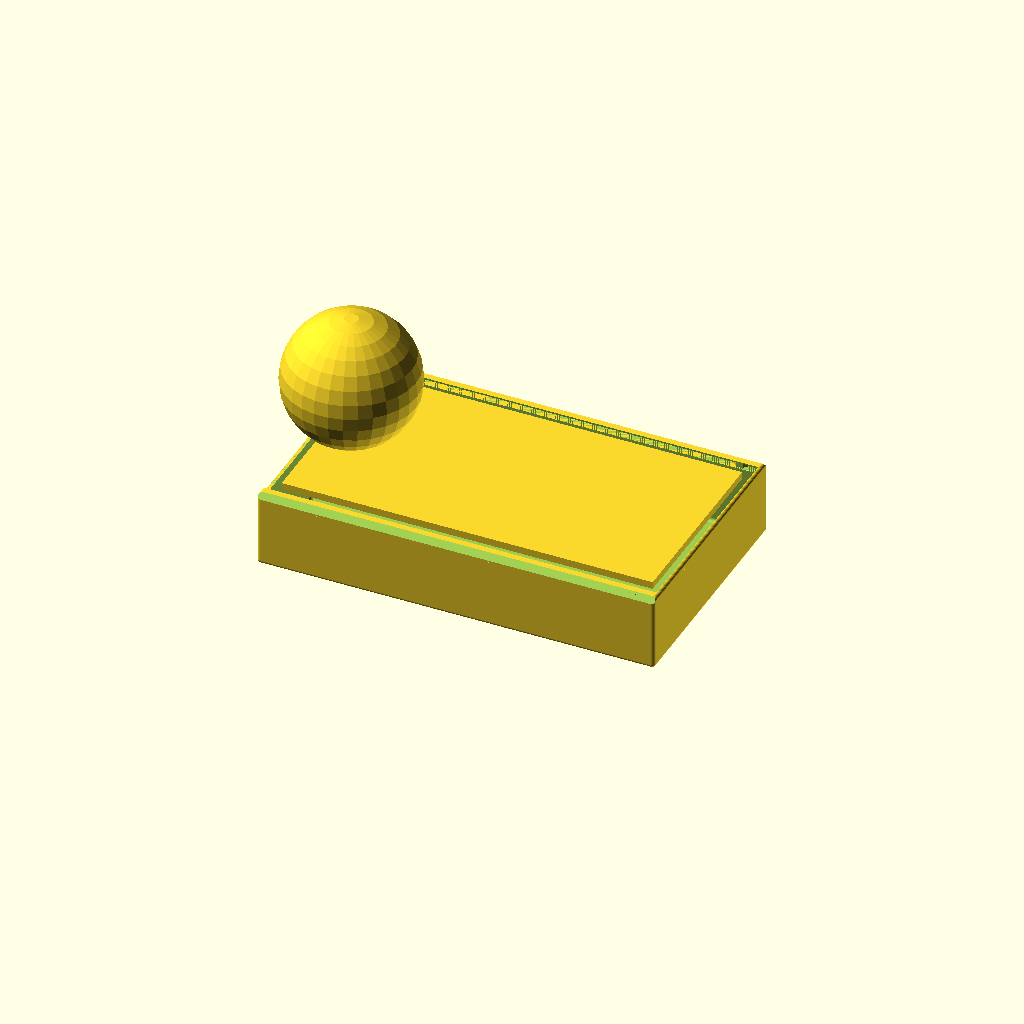
Cell 1: rendered with the file's own defaults.
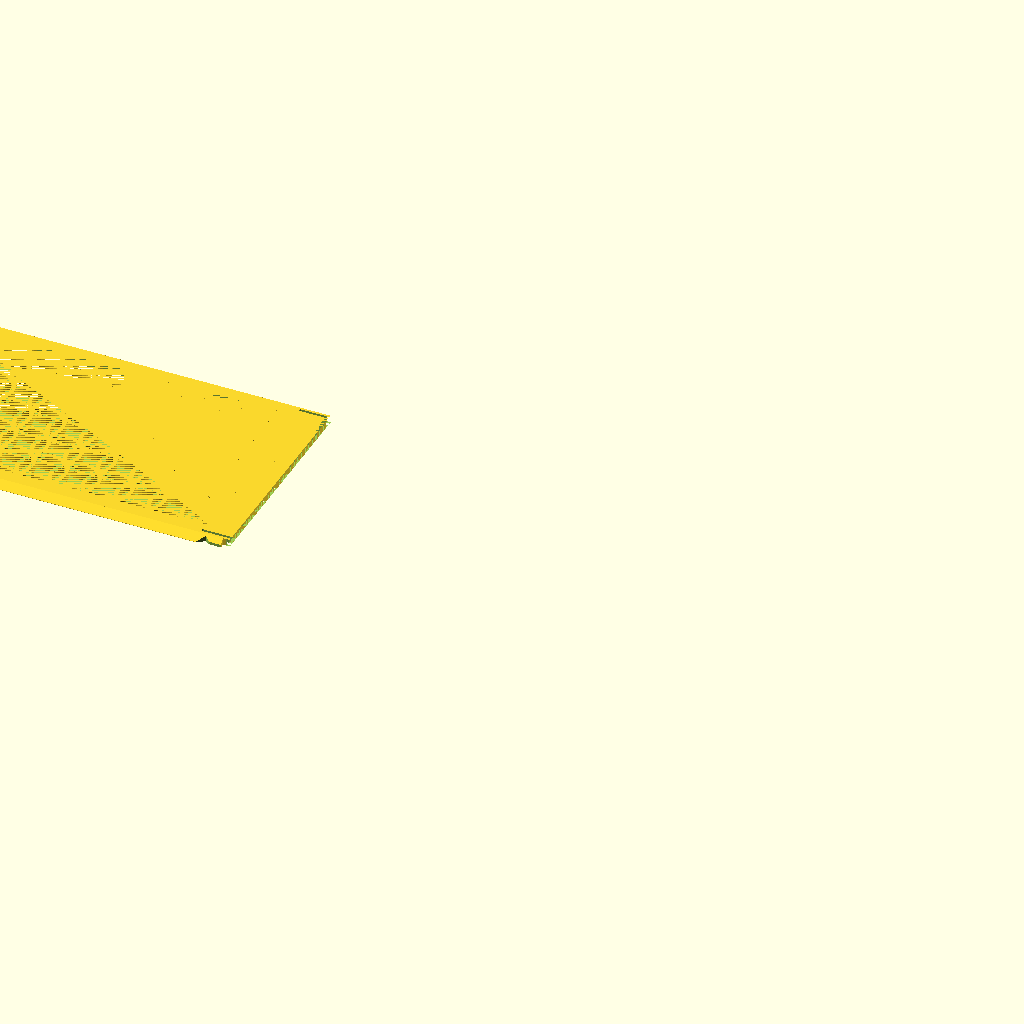
Cell 2 — Objects set to "Lid", the other parameters unchanged.
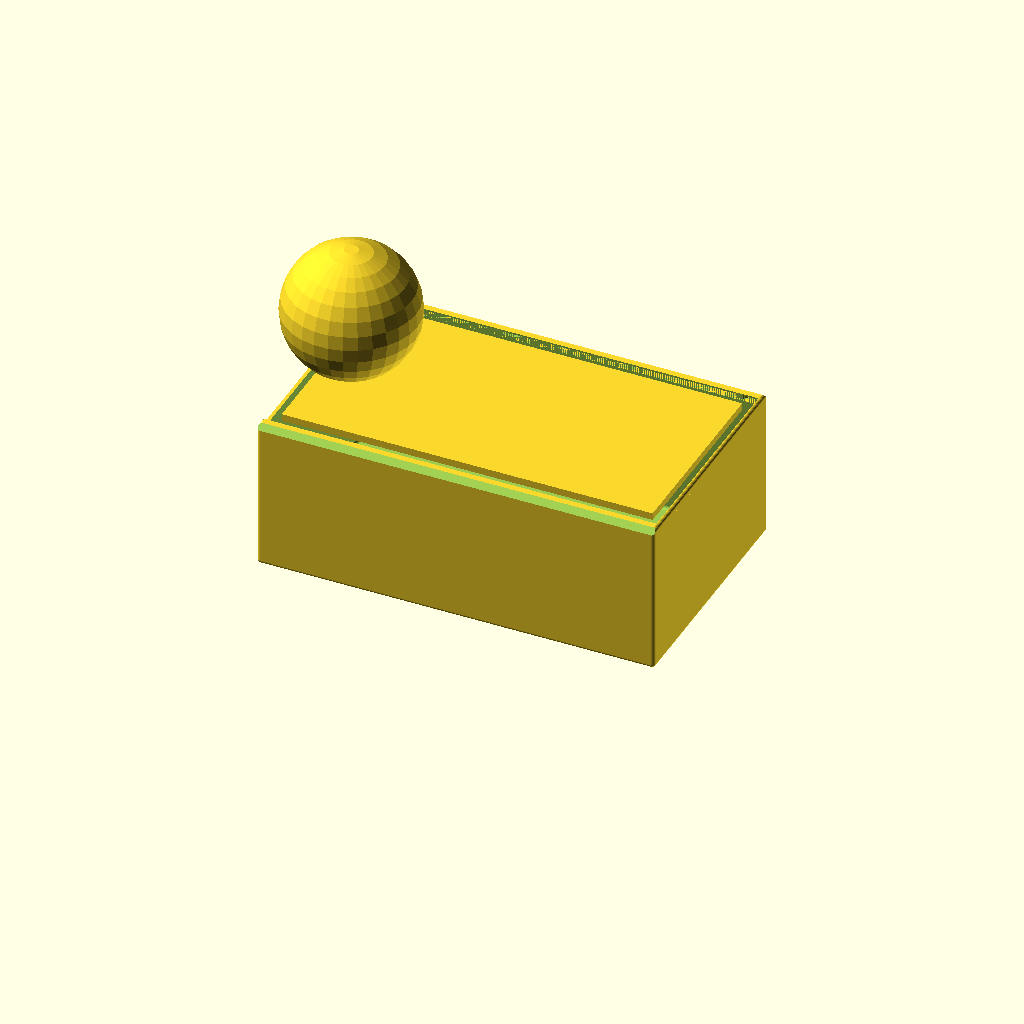
Cell 3: the same model with z_size = 46.
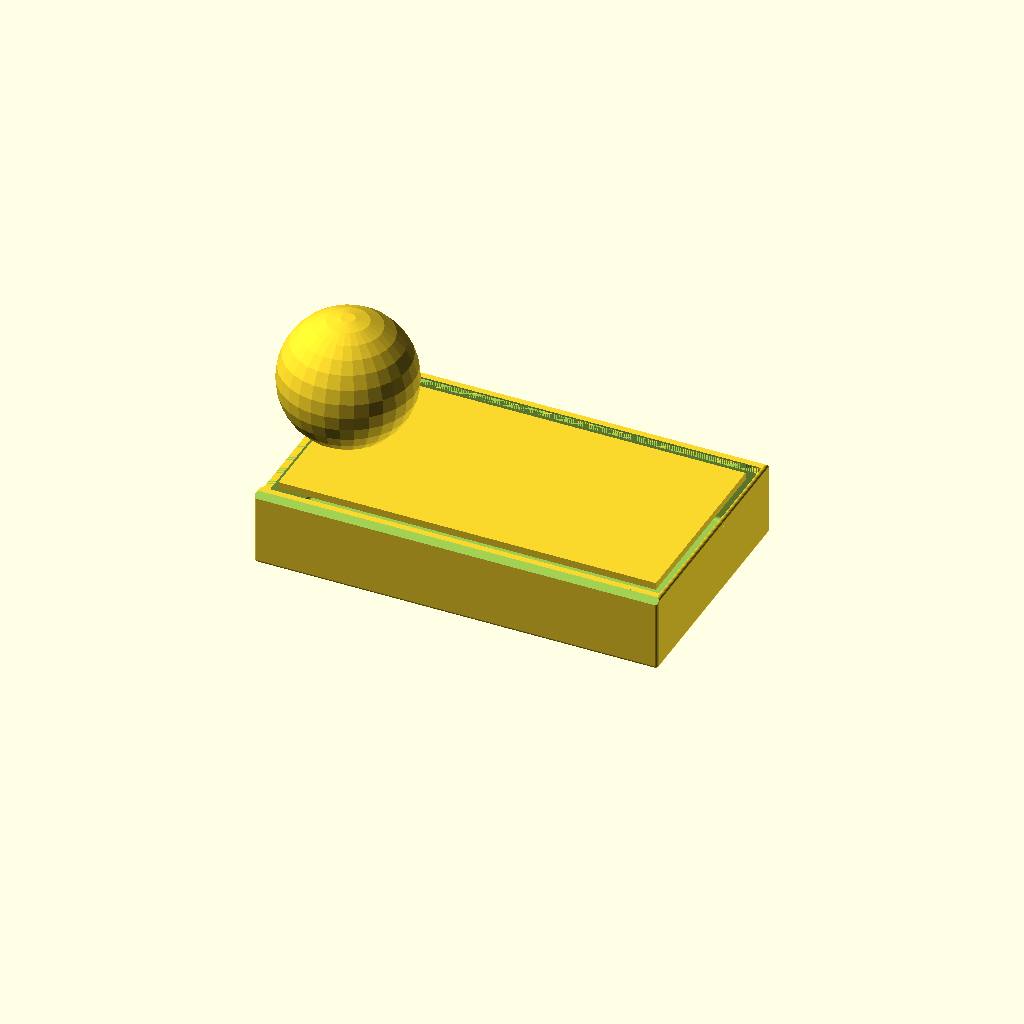
Cell 4: gWT = 2 (everything else at default).
One fixed orthographic camera (rotation 55°, 0°, 25°; colour scheme Cornfield) for every cell.
Source of the model, Obsession/Meeples.scad:
$fn=30;

/* [Global] */

// Render
Objects = "Box"; //  [Both, Box, Lid]

// use the following syntax to add 1 or more internal x compartment lengths (mm)
x_sizes = [118];
// use the following syntax to add 1 or more internal y compartment widths (mm)
y_sizes = [66];
// Total height including Lid
z_size = 23;

// Type of lid pattern
gPattern = "Fancy"; //  [Hex, Diamond, Web, Solid, Fancy]
// Tolerance
gTol = 0.3;
// Wall Thickness
gWT = 1;
// Curvature bottom
ipR = 1;

/* [Spider Web] */
// Amount of space from one ring or webs to the next
WebSpacing = 5;
// How many rings of webs, best of more than needed
WebStrands = 20;
// Thickness of the strands
WedThickness = 1.8;
// How many segments of web
WebWedges = 12;


/* [Hidden] */
/* Private variables */

// Box Height
TotalZ = z_size;
LidH = 2.2;
RailThick = 1.4;
RailWidth = LidH + RailThick;

function SumList(list, start, end) = (start == end) ? 0 : list[start] + SumList(list, start+1, end);
// Box Length
TotalX = SumList(x_sizes,0,len(x_sizes)) + gWT*(len(x_sizes)+1);
// Box Width 
TotalY = SumList(y_sizes,0,len(y_sizes)) + RailWidth*2 + gWT*(len(y_sizes)-1);

echo("Size: ",TotalX,TotalY);
   
// Height not counting the lid
AdjBoxHeight = TotalZ - LidH;

 module regular_polygon(order, r=1){
 	angles=[ for (i = [0:order-1]) i*(360/order) ];
 	coords=[ for (th=angles) [r*cos(th), r*sin(th)] ];
 	polygon(coords);
 }

module circle_lattice(ipX, ipY, Spacing=10, Walls=1.2)  {


   intersection() {
      square([ipX,ipY]); 
      union() {
	    for (x=[-Spacing:Spacing:ipX+Spacing]) {
           for (y=[-Spacing:Spacing:ipY+Spacing]){
	          difference()  {
			     translate([x+Spacing/2, y+Spacing/2]) circle(r=Spacing*0.75);
			     translate([x+Spacing/2, y+Spacing/2]) circle(r=(Spacing*0.75)-Walls);
		      }
           }   // end for y        
	    }  // end for x
      } // End union
   }
}


module diamond_lattice(ipX, ipY, DSize, WSize)  {

    lOffset = DSize + WSize;

	difference()  {
		square([ipX, ipY]);
		for (x=[0:lOffset:ipX]) {
            for (y=[0:lOffset:ipY]){
  			   translate([x, y])  regular_polygon(4, r=DSize/2);
			   translate([x+lOffset/2, y+lOffset/2]) regular_polygon(4, r=DSize/2);
		    }
        }        
	}
}

module hex_lattice(ipX, ipY, DSize, WSize)  {
    lXOffset = DSize + WSize;
    lYOffset = (DSize+WSize)/cos(30) * 1.5;

	difference()  {
		square([ipX, ipY]);
		for (x=[0:lXOffset:ipX]) {
            for (y=[0:lYOffset:ipY]){
  			   translate([x, y]) rotate([0,0,30]) regular_polygon(6, r=DSize/cos(30)/2);
			   translate([x+lXOffset/2, y+lYOffset/2]) rotate([0,0,30]) regular_polygon(6, r=DSize/cos(30)/2);
		    }
        }  
	}
}

// Make a star with X points
module star(radius, wedges)
{
	angle = 360 / wedges;
	difference() {
		circle(radius, $fn = wedges);
		for(i = [0:wedges - 1]) {
			rotate(angle / 2 + angle * i) translate([radius, 0, 0]) 
			    scale([0.8, 1, 1]) 
				    circle(radius * sin(angle / 2), $fn = 24);
		}
	}
}

module spider_web(ipWebSpacing, strands, ipThickness, wedges) 
{
	for(i = [0:strands - 1]) 
    {
        difference() {
            star(ipWebSpacing * i, wedges);
            offset(r = -ipThickness) star(ipWebSpacing * i, wedges);
        }
	}

	angle = 360 / wedges;
	for(i = [0:wedges - 1])
    {
		rotate(angle * i) translate([0, -ipThickness / 2, 0]) 
			square([ipWebSpacing * strands, ipThickness]);
	}    
}


module RCube(x,y,z,ipR=ipR) {
    translate([-x/2,-y/2,0]) hull(){
      translate([ipR,ipR,ipR]) sphere(ipR);
      translate([x-ipR,ipR,ipR]) sphere(ipR);
      translate([ipR,y-ipR,ipR]) sphere(ipR);
      translate([x-ipR,y-ipR,ipR]) sphere(ipR);
      translate([ipR,ipR,z-ipR]) sphere(ipR);
      translate([x-ipR,ipR,z-ipR]) sphere(ipR);
      translate([ipR,y-ipR,z-ipR]) sphere(ipR);
      translate([x-ipR,y-ipR,z-ipR]) sphere(ipR);
      }  
} 


module lid(ipPattern = "Hex", ipTol = 0.3){
  lAdjX = TotalX;
  lAdjY = TotalY-RailWidth*2-ipTol*2;  
  lAdjZ = LidH;
  CutX = lAdjX - 8;
  CutY = lAdjY - 8;
  lFingerX = 15;
  lFingerY = 16;  

  // main square with center removed for a pattern. 0.01 addition is a kludge to avoid a 2d surface remainging when substracting the lid from the box.
         difference() {
      translate([0,0,lAdjZ/2]) cube([lAdjX+0.01, lAdjY+0.01 , lAdjZ], center=true);

      translate([0,0,lAdjZ/2]) cube([CutX, CutY, lAdjZ], center = true);
      translate([TotalX/2-gWT/2,0,LidH/2])cube([gWT+0.01,TotalY-RailWidth,LidH],center=true);

     // make a slot for the latch can flex         
     translate([TotalX/2,TotalY/2-RailWidth-1.4,-1]) RCube(18,0.8,4,0.4);
     translate([TotalX/2,-TotalY/2+RailWidth+1.4,-1]) RCube(18,0.8,4,0.4);
  }
  
  // The Side triangles
  difference() {
    intersection () {
      union () {
          translate([-lAdjX/2,-lAdjY/2-LidH,LidH]) rotate([0,90,0]) linear_extrude(TotalX-2) polygon([[LidH,0],[LidH,LidH],[0,LidH]], paths=[[0,1,2]]);
          translate([-lAdjX/2,lAdjY/2,LidH]) rotate([0,90,0]) linear_extrude(TotalX-2) polygon([[0,0],[LidH,0],[LidH,LidH]], paths=[[0,1,2]]);
      }
      
      // check if this is real lid (ipTol>0) or negative lid (iptol = 0)
      // if real lid remove center for pattern and remove latches
      if (ipTol>0) 
         {cube([lAdjX, lAdjY + 2*LidH-0.2, lAdjZ*2], center=true);}
    }
       
    if (ipTol>0)
    {
        // cut out slots for the latch 
        translate([TotalX/2-7,lAdjY/2+RailWidth/2+ipTol,LidH/2]) scale([1.5,1,1]) rotate([0,0,45]) cube ([2+ipTol,2+ipTol,LidH+1],center=true);
          
        translate([TotalX/2-7,-lAdjY/2-RailWidth/2-ipTol,LidH/2]) scale([1.5,1,1]) rotate([0,0,45]) cube ([2+ipTol,2+ipTol,LidH+1],center=true);
  
        // trip the rail to ease going past the nub
        translate([TotalX/2,TotalY/2-LidH/2-ipTol,0]) cube([12,LidH,LidH*2],center=true); 
        translate([TotalX/2,-TotalY/2+LidH/2+ipTol,0]) cube([12,LidH,LidH*2],center=true); 
    }
    
  }
 
  // Finger slot
  difference () {
      translate([-CutX/2,-lFingerY/2,0]) cube([lFingerX, lFingerY, lAdjZ]); 
      translate([-CutX/2+lFingerX/2,0,20+LidH/2])sphere(20);     
  }


  // Solid top
  if (ipPattern == "Solid") 
      {   
       difference (){ 
         translate([-CutX/2,-CutY/2,0]) cube([CutX, CutY,   lAdjZ]);
         translate([-CutX/2,-lFingerY/2,0]) cube([lFingerX, lFingerY, lAdjZ]); 
      }
    }
    

  // Spiderweb top
  if (ipPattern == "Web") 
    {
       difference (){ 
         intersection () 
        {    
             linear_extrude(height = lAdjZ) spider_web(WebSpacing, WebStrands, WedThickness, WebWedges);  
              translate([-CutX/2,-CutY/2,0]) cube([CutX, CutY, LidH*2]); 
        }
         translate([-CutX/2,-lFingerY/2,0]) cube([lFingerX, lFingerY, lAdjZ]); 
      }
    }

  // Hex top
  if (ipPattern == "Hex") 
    {   
       difference (){ 
         translate([-CutX/2,-CutY/2,0]) linear_extrude(height = lAdjZ) hex_lattice(CutX,CutY,6,2);
         translate([-CutX/2,-lFingerY/2,0]) cube([lFingerX, lFingerY, lAdjZ]); 
      }
    }

  // Diamond top
  if (ipPattern == "Diamond") 
    {
      difference (){ 
        translate([-CutX/2,-CutY/2,0]) linear_extrude(height = lAdjZ) diamond_lattice(CutX,CutY,7,2);
        translate([-CutX/2,-lFingerY/2,0]) cube([lFingerX, lFingerY, lAdjZ]); 
      }
    }

  // fancy top
  if (ipPattern == "Fancy") 
    {
        echo(CutX,CutY);
      difference (){ 
        translate([-CutX/2,-CutY/2,0]) linear_extrude(height = lAdjZ) circle_lattice(CutX,CutY);
        translate([-CutX/2,-lFingerY/2,0]) cube([lFingerX, lFingerY, lAdjZ]); 
      }
    }

}


module box () {
//  Main Box
  difference() {    
    translate ([0,0,AdjBoxHeight/2]) cube([TotalX,TotalY,AdjBoxHeight], center = true);

    // Scope out compartment areas
    for(nX=[0:len(x_sizes)-1])
    {
      for(nY=[0:len(y_sizes)-1])
      {
         xOffset = SumList(x_sizes,0,nX) + gWT*(nX+1) + x_sizes[nX]/2 - TotalX/2;
         yOffset = SumList(y_sizes,0,nY) + RailWidth + gWT*nY + y_sizes[nY]/2 - TotalY/2;
          
         translate([xOffset,yOffset,gWT]) RCube(x_sizes[nX], y_sizes[nY] ,AdjBoxHeight+20);
      }
    }
  }

  // top rails
  difference() {
      union() {
          translate([0,-TotalY/2+RailWidth/2,AdjBoxHeight+LidH/2]) cube([TotalX,RailWidth,LidH],center = true);  
          translate([0,TotalY/2-RailWidth/2,AdjBoxHeight+LidH/2]) cube([TotalX,RailWidth,LidH],center = true);
           }
       
      // Trim each rail top to a 45 degree angle     
      translate([0,-TotalY/2,AdjBoxHeight+RailWidth]) rotate([45,0,0]) cube([TotalX,RailWidth+0.7,RailWidth+0.7], center=true); 
      translate([0,TotalY/2,AdjBoxHeight+RailWidth])  rotate([45,0,0]) cube([TotalX,RailWidth+0.7,RailWidth+0.7], center=true);  

      // Substract the lid from the rails
      translate([0,0,AdjBoxHeight]) lid(ipPattern = "Solid",ipTol =0);      
  }  
  
   // add backstop
   translate([TotalX/2-1/2,0,TotalZ-LidH/2])cube([1,TotalY-RailWidth,LidH],center=true);
  
  // create the latches 
    translate([TotalX/2-7,TotalY/2-0.1-RailWidth/2,TotalZ-LidH/2]) scale([1.5,1,1]) difference(){
      rotate([0,0,45]) cube ([2,2,LidH+1],center=true);
      translate([0,2,0]) cube ([4,4,LidH+2],center=true);
      translate([0,-2,0])cube([2,2,LidH+2], center=true);
      }  
    translate([TotalX/2-7,-TotalY/2+0.1+RailWidth/2,TotalZ-LidH/2]) scale([1.5,1,1]) difference(){
      rotate([0,0,45]) cube ([2,2,LidH+1],center=true);
      translate([0,-2,0]) cube ([4,4,LidH+2],center=true);
      translate([0,2,0])cube([2,2,LidH+2], center=true);
      }

  
} 

// Production Box
if ((Objects == "Both") || (Objects == "Box")){
  intersection() {
     box();
     RCube(TotalX,TotalY,TotalZ,1);
  }
}

// Production Lid
if ((Objects == "Both")  || (Objects == "Lid")){
  translate([-TotalX - 10,0,0]) lid(ipPattern = gPattern, ipTol = gTol);
}
Customizer parameters (derived from the source; name, type, default, range or options):
Objects: string, default "Box", options "Both", "Box", "Lid"
x_sizes: vector, default [118]
y_sizes: vector, default [66]
z_size: number, default 23
gPattern: string, default "Fancy", options "Hex", "Diamond", "Web", "Solid", "Fancy"
gTol: number, default 0.3
gWT: number, default 1
ipR: number, default 1
WebSpacing: number, default 5
WebStrands: number, default 20
WedThickness: number, default 1.8
WebWedges: number, default 12
